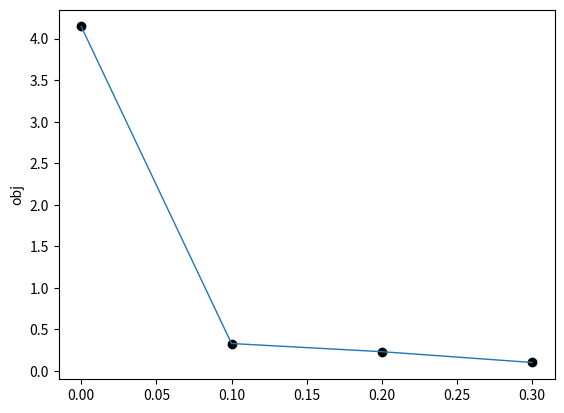

This figure's Python source:
import numpy as np
from math import sqrt
import matplotlib.pyplot as plt
#from scipy.interpolate import spline

def ADMM(x, alpha, landa, A, b, beta, z, D):
    k = 0
    print("x的取值的迭代过程：")
    print(x)
    obj = []
    I = np.identity(len(A[0]))
    zero=np.zeros(len(b))
    zero=zero.T
    zeros=np.zeros((len(D[0]),len(D[0])))

    while(1):
        temp1=np.linalg.inv(alpha * (A.T @ A) + D)
        temp2=np.linalg.inv(alpha * (A.T @ b) + (D @ z) - landa)
        xx=temp1 @ temp2

        temp1=np.linalg.inv(2*I + D)
        temp2=landa + D @ xx
        zz=temp1 @ temp2

        landalanda=landa - D @ (xx-zz)
        red = np.linalg.norm(
            xx, ord=1) + (alpha / 2) * np.linalg.norm(A @ xx - b)**2
        obj.append(red)
        print('The %dth iteration, target value is %f' % (k, red))

        if stop(I,xx,-I,zz,z,zero,landalanda,alpha):
            break
        else:
            r = xx - zz
            s = -1 * alpha * (zz - z)
            u = 10
            t_incr = 2
            t_decr = t_incr
            if np.linalg.norm(r, ord=2) > u * np.linalg.norm(s, ord=2):
                print('penalty parameter increase')
                D = D * t_incr
            elif np.linalg.norm(s, ord=2) > u * np.linalg.norm(r, ord=2):
                print('penalty parameter decrease')
                D = D / t_decr
            x = np.copy(xx)
            z = np.copy(zz)
            landa = np.copy(landalanda)
            print('The current x is: ', x)
            k += 1
            
    return xx, k, obj
        

def stop(A,xx,B,zz,z,b,landalanda,alpha):
    rr=A @ xx + B * zz - b
    ss=alpha * (A.T @ B @ (zz-z))
    n=xx.shape[0]
    epr=0.001
    epa=1
    epp=sqrt(n)*epa + epr * max(np.linalg.norm(A @ xx), np.linalg.norm(B @ zz), np.linalg.norm(b))
    epd=sqrt(n)*epa + epr * np.linalg.norm(A.T @ landalanda)
    if np.linalg.norm(rr) <= epp and np.linalg.norm(ss) <= epd:
        return True
    else:
        return False

def draw(obj):
    x = np.zeros(len(obj))
    for i in range(len(obj)):
        x[i] = i * 0.1
    '''
    x_new=np.linspace(x.min(),x.max(),300)
    obj_smooth=spline(x,obj,x_new)
    '''
    plt.scatter(x, obj, c='black')
    plt.plot(x, obj, linewidth=1)
    #plt.plot(x_new,obj_smooth,c='red')
    plt.ylabel('obj')
    plt.show()

def main():
    x = np.array([[1.]])
    z = np.array([[1.]])
    landa = np.array([[1.]])
    A = np.array([[1.]])
    b = np.array([[.2]])
    alpha = 0.1
    beta = 0.01
    D = np.array([[0.5]])
    xx, count, obj = ADMM(x, alpha, landa, A, b, beta, z, D)

    draw(obj)
    print("最终迭代结果: x：", xx)
    print("共进行了", count, "次迭代")


main()
